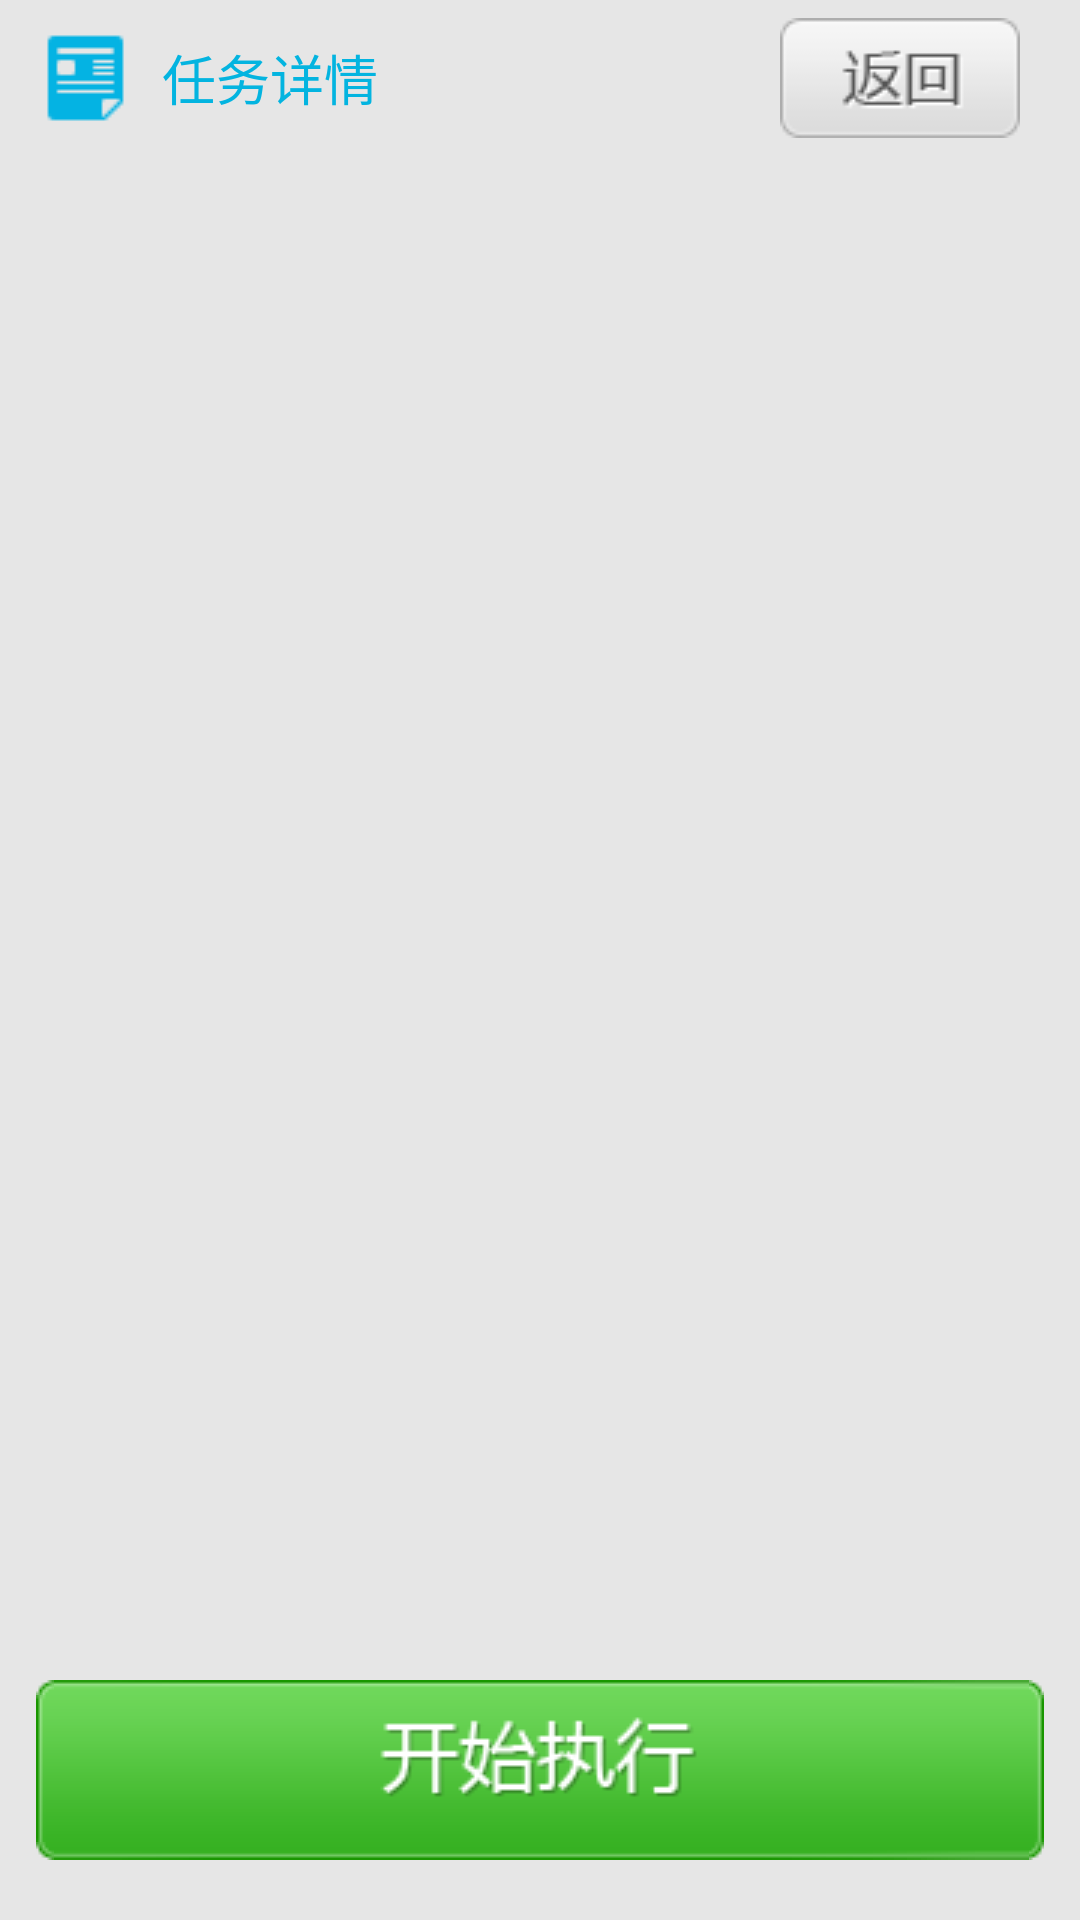

The Android layout XML behind this screen, and the referenced resources:
<!-- AndroidManifest.xml: application theme AppTheme -->
<!-- res/layout/activity_setcoordinate_layout.xml -->
<?xml version="1.0" encoding="utf-8"?>

<RelativeLayout xmlns:android="http://schemas.android.com/apk/res/android"
    android:layout_width="fill_parent"
    android:layout_height="fill_parent"
    android:background="#E6E6E6"
    android:paddingLeft="12dip"
    android:paddingRight="12dip" >

    <include
        android:id="@+id/title_id"
        layout="@layout/title_bar" />

    <ImageButton
        android:id="@+id/task_detail_begin_btn"
        android:layout_width="match_parent"
        android:layout_height="60dip"
        android:layout_alignParentBottom="true"
        android:layout_marginBottom="20dip"
        android:background="@drawable/begin_btn_bg"
        android:src="@drawable/begin_img" />

    <ListView
        android:id="@+id/task_detial_list"
        android:layout_width="fill_parent"
        android:layout_height="match_parent"
        android:layout_above="@id/task_detail_begin_btn"
        android:layout_below="@id/title_id"
        android:cacheColorHint="#00000000"
        android:divider="@color/tabview_divider_color"
        android:scrollbars="none"
        android:dividerHeight="1dip"
        android:layout_marginRight="8dip"
        android:layout_marginBottom="10dip"
        android:headerDividersEnabled="false"
        android:listSelector="#00000000" />

</RelativeLayout>
<!-- res/layout/title_bar.xml (included above) -->
<?xml version="1.0" encoding="utf-8"?>

<RelativeLayout xmlns:android="http://schemas.android.com/apk/res/android"
    android:id="@+id/title_bar"
    android:layout_width="fill_parent"
    android:layout_height="52dip"
    android:background="#E6E6E6" >

    <ImageView
        android:id="@+id/title_icon"
        android:layout_width="wrap_content"
        android:layout_height="match_parent"
        android:src="@drawable/task_detail_icon" />

    <TextView
        android:id="@+id/title_text"
        android:layout_width="wrap_content"
        android:layout_height="match_parent"
        android:layout_marginLeft="8dip"
        android:layout_toRightOf="@+id/title_icon"
        android:gravity="center"
        android:text="@string/title_task_detail"
        android:textColor="#03B4E0"
        android:textSize="18sp" />

    <Button
        android:id="@+id/title_right"
        android:layout_width="wrap_content"
        android:layout_height="wrap_content"
        android:layout_alignParentRight="true"
        android:padding="4dip"
        android:layout_centerVertical="true"
        android:layout_marginRight="8dip"
        android:background="@drawable/back_btn" />
       

</RelativeLayout>
<!-- resources referenced by this layout -->
<resources>
  <color name="tabview_divider_color">#E5E5E5</color>
  <!-- drawable back_btn: png bitmap (drawable-mdpi, 1612 bytes) -->
  <!-- drawable begin_img: png bitmap (drawable-mdpi, 2364 bytes) -->
  <!-- drawable task_detail_icon: png bitmap (drawable-mdpi, 335 bytes) -->
  <string name="title_task_detail">任务详情</string>
  <style name="AppTheme" parent="AppBaseTheme">
          
      </style>
  <style name="AppBaseTheme" parent="android:Theme.Light">
          
      </style>
</resources>
